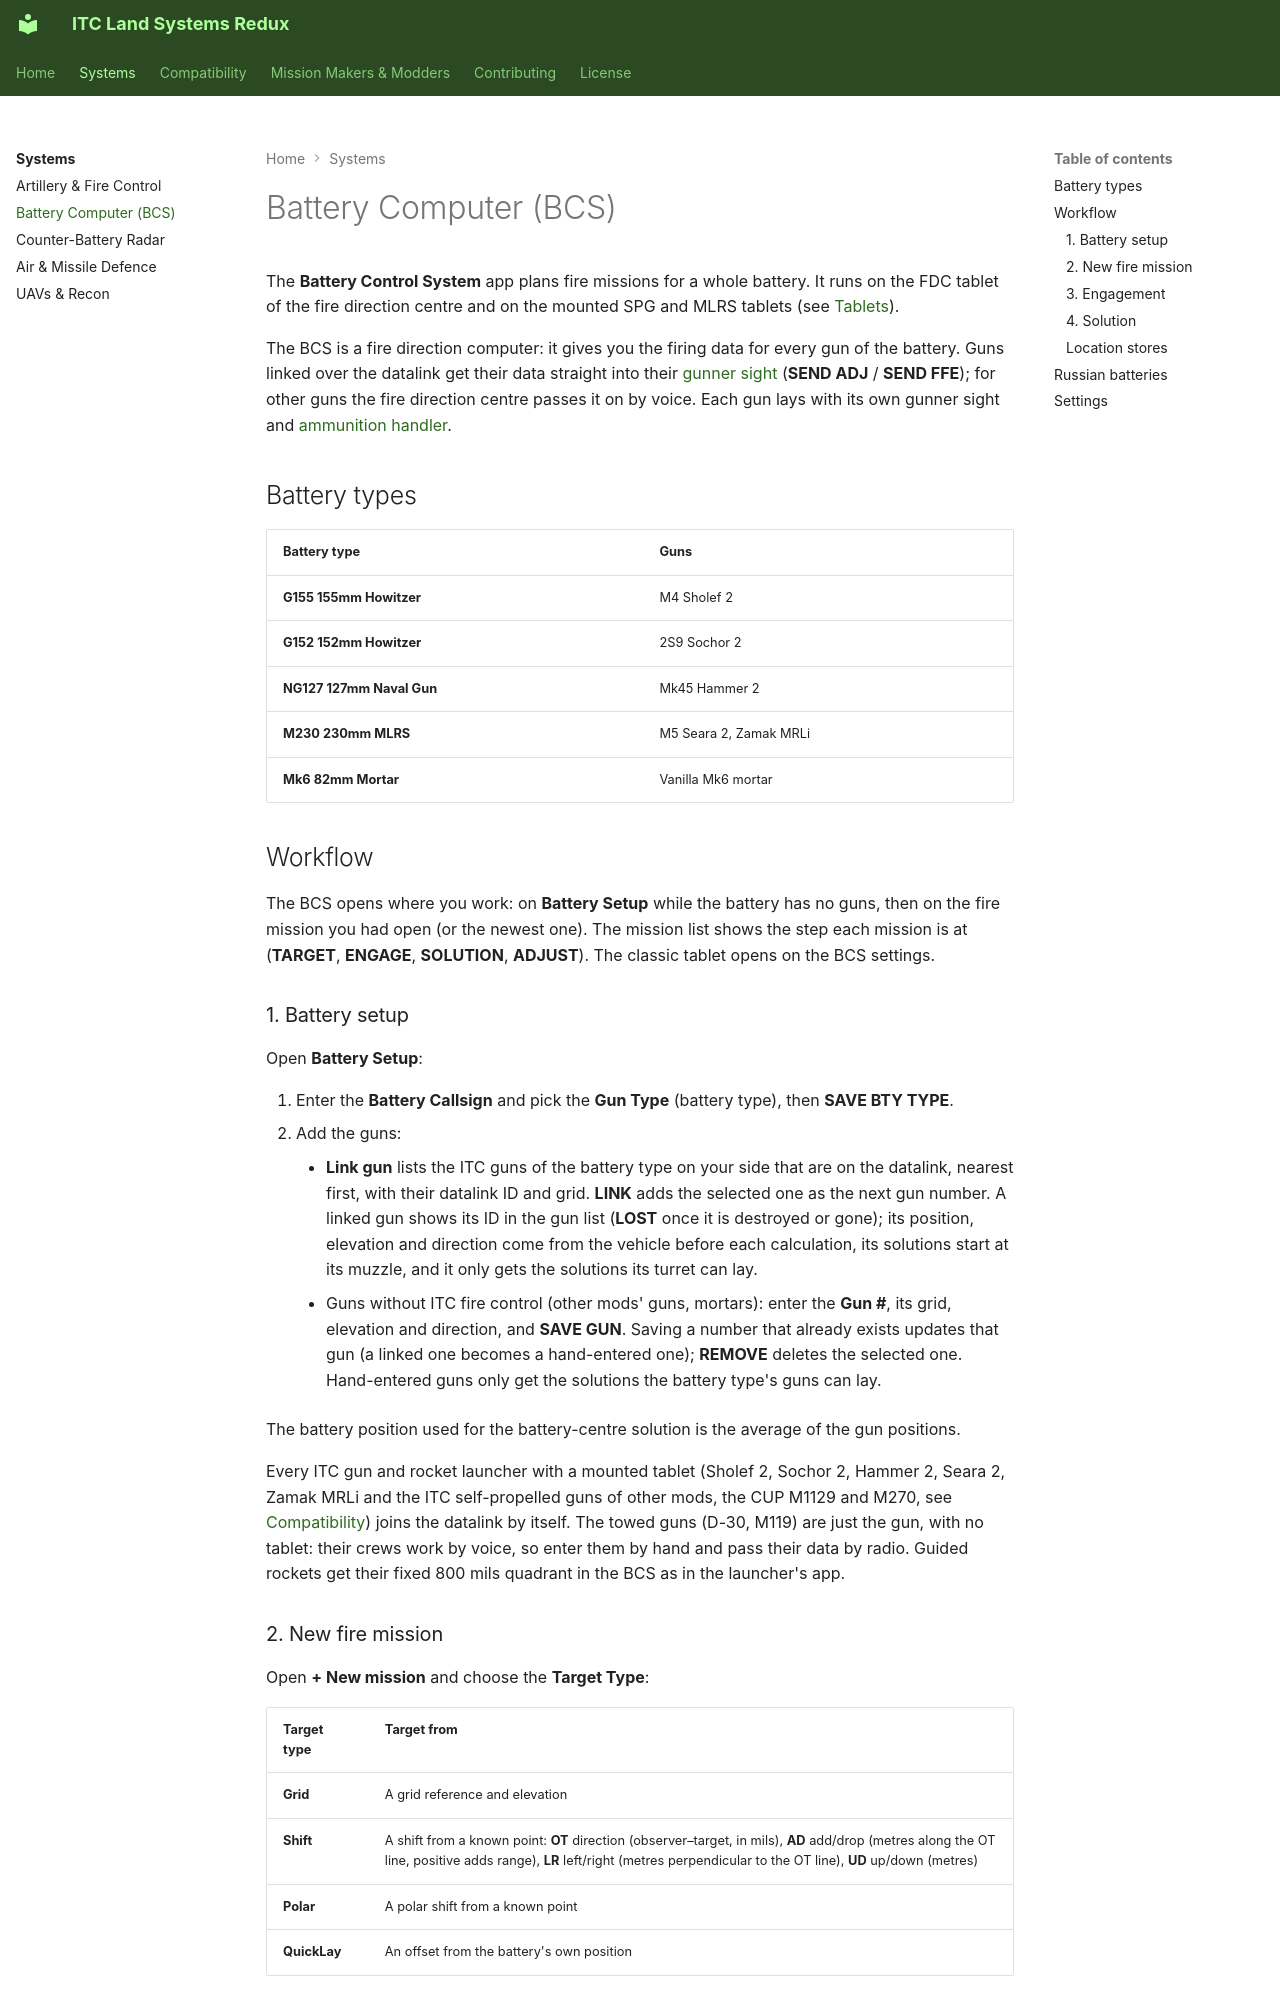

repository: Andx667/ITC_Land_Systems · page: systems/bcs/index.html · generator: mkdocs

# Battery Computer (BCS)

The **Battery Control System** app plans fire missions for a whole battery. It runs on the FDC tablet of the fire direction centre and on the mounted SPG and MLRS tablets (see [Tablets](index.md#tablets)).

The BCS is a fire direction computer: it gives you the firing data for every gun of the battery. Guns linked over the datalink get their data straight into their [gunner sight](artillery.md#gunner-sight) (**SEND ADJ** / **SEND FFE**); for other guns the fire direction centre passes it on by voice. Each gun lays with its own gunner sight and [ammunition handler](artillery.md#ammunition-handler).

## Battery types

| Battery type | Guns |
| --- | --- |
| **G155 155mm Howitzer** | M4 Sholef 2 |
| **G152 152mm Howitzer** | 2S9 Sochor 2 |
| **NG127 127mm Naval Gun** | Mk45 Hammer 2 |
| **M230 230mm MLRS** | M5 Seara 2, Zamak MRLi |
| **Mk6 82mm Mortar** | Vanilla Mk6 mortar |

## Workflow

The BCS opens where you work: on **Battery Setup** while the battery has no guns, then on the fire mission you had open (or the newest one). The mission list shows the step each mission is at (**TARGET**, **ENGAGE**, **SOLUTION**, **ADJUST**). The classic tablet opens on the BCS settings.

### 1. Battery setup

Open **Battery Setup**:

1. Enter the **Battery Callsign** and pick the **Gun Type** (battery type), then **SAVE BTY TYPE**.
2. Add the guns:
    - **Link gun** lists the ITC guns of the battery type on your side that are on the datalink, nearest first, with their datalink ID and grid. **LINK** adds the selected one as the next gun number. A linked gun shows its ID in the gun list (**LOST** once it is destroyed or gone); its position, elevation and direction come from the vehicle before each calculation, its solutions start at its muzzle, and it only gets the solutions its turret can lay.
    - Guns without ITC fire control (other mods' guns, mortars): enter the **Gun #**, its grid, elevation and direction, and **SAVE GUN**. Saving a number that already exists updates that gun (a linked one becomes a hand-entered one); **REMOVE** deletes the selected one. Hand-entered guns only get the solutions the battery type's guns can lay.

The battery position used for the battery-centre solution is the average of the gun positions.

Every ITC gun and rocket launcher with a mounted tablet (Sholef 2, Sochor 2, Hammer 2, Seara 2, Zamak MRLi and the ITC self-propelled guns of other mods, the CUP M1129 and M270, see [Compatibility](../compatibility.md)) joins the datalink by itself. The towed guns (D-30, M119) are just the gun, with no tablet: their crews work by voice, so enter them by hand and pass their data by radio. Guided rockets get their fixed 800 mils quadrant in the BCS as in the launcher's app.

### 2. New fire mission

Open **+ New mission** and choose the **Target Type**:

| Target type | Target from |
| --- | --- |
| **Grid** | A grid reference and elevation |
| **Shift** | A shift from a known point: **OT** direction (observer–target, in mils), **AD** add/drop (metres along the OT line, positive adds range), **LR** left/right (metres perpendicular to the OT line), **UD** up/down (metres) |
| **Polar** | A polar shift from a known point |
| **QuickLay** | An offset from the battery's own position |

**Known Point** → **Load** fills the fields from a [stored location](#location-stores). **Next** saves the target and continues.

### 3. Engagement

Set how the battery engages:

- **Ammo Type** (shell), its **Fuze** and the **Count** of rounds per gun: the linked guns get them as their fire orders
- **Sheaf Type**: parallel, converged, linear, open or special — where each gun aims relative to the target
- **Quick Sheaf**, **Direction** and **Length** for a special sheaf; with Quick Sheaf on, the guns spread at right angles to the gun-target line and no direction is needed

**Next** computes the solutions.
